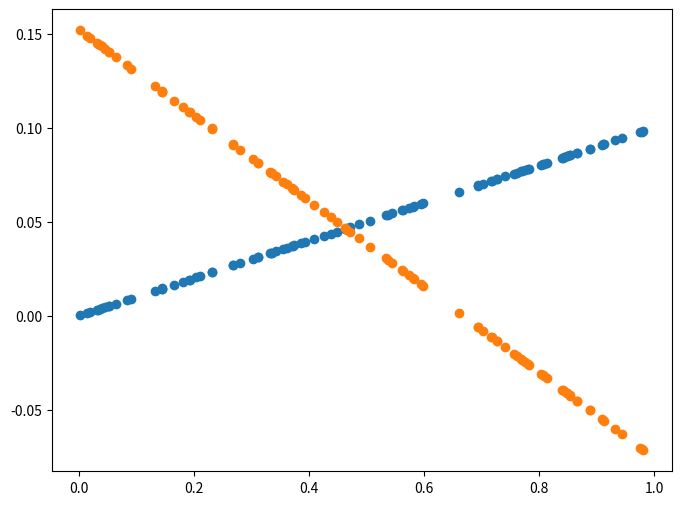
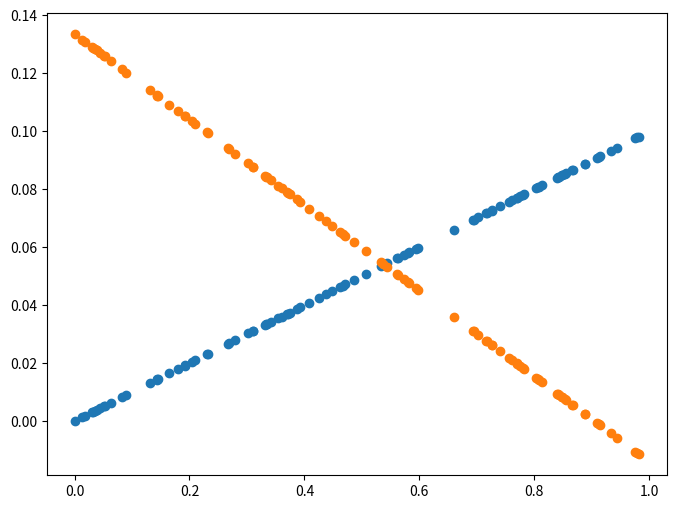
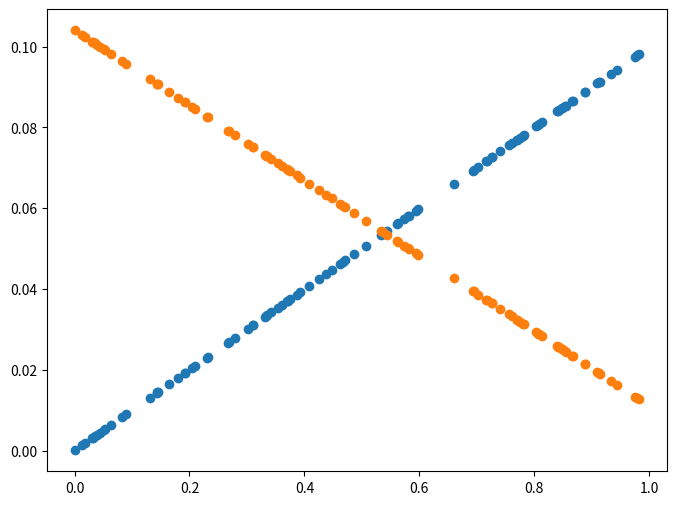
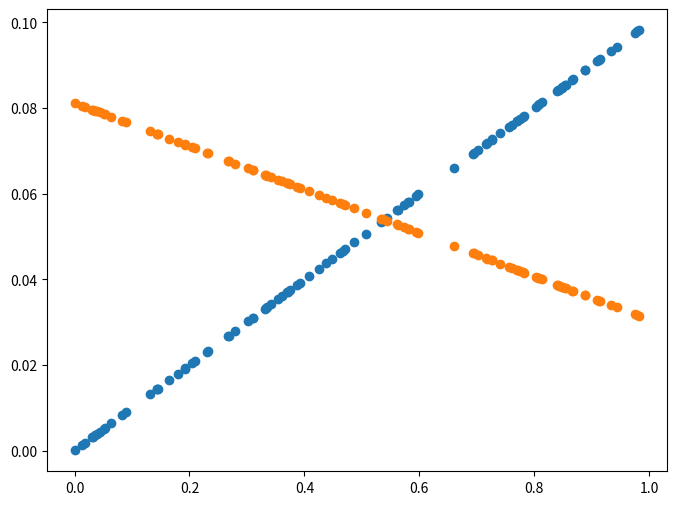
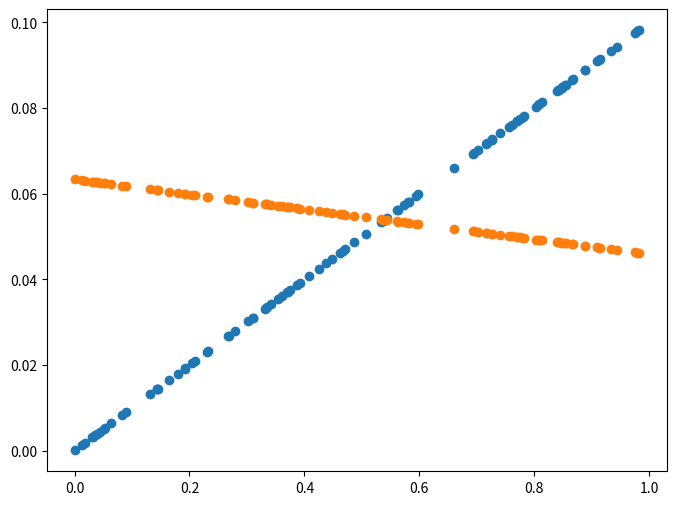
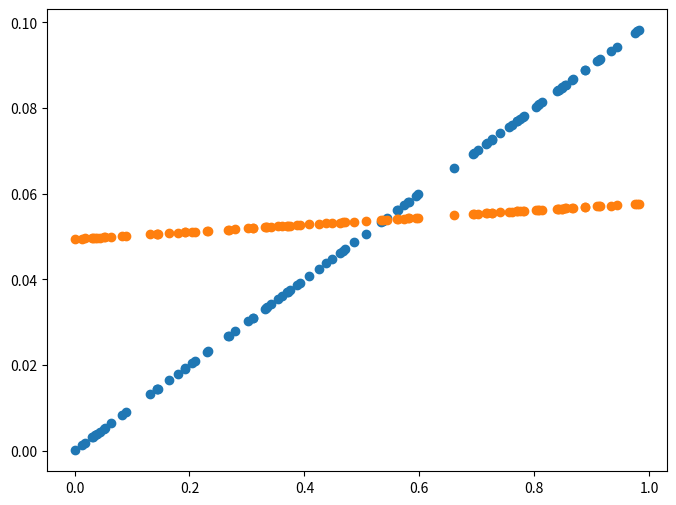
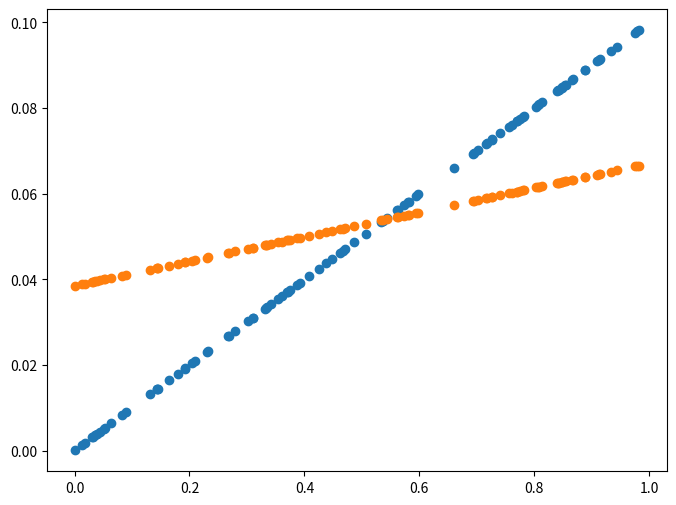
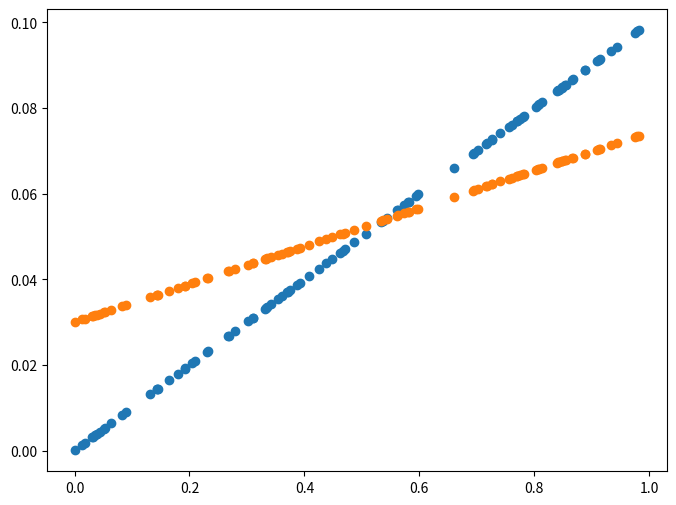
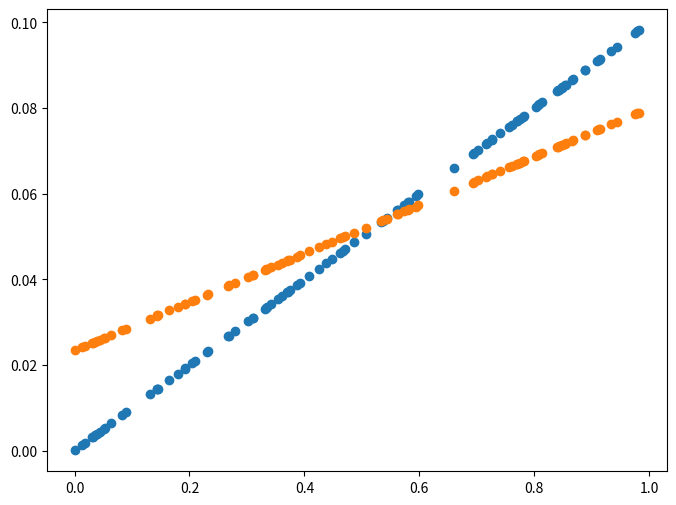
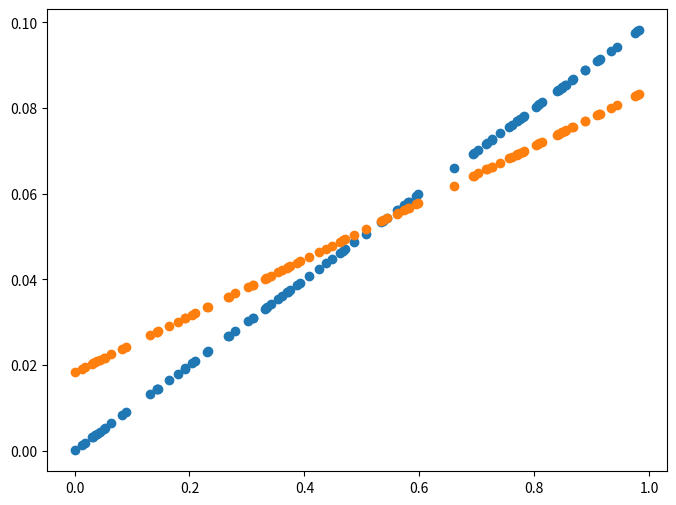
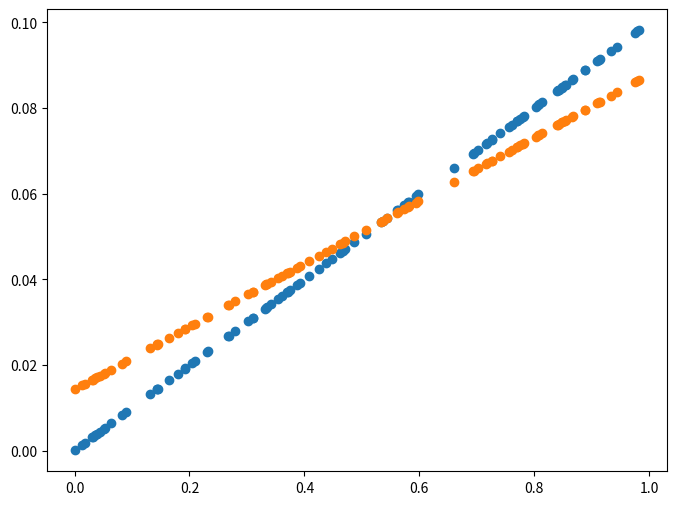
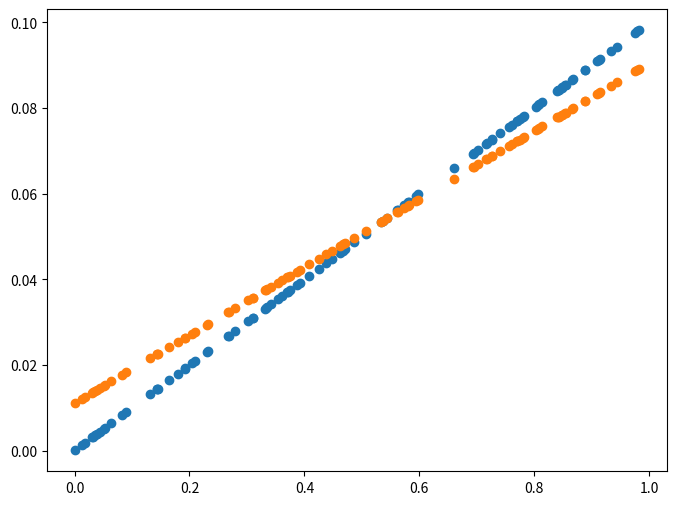
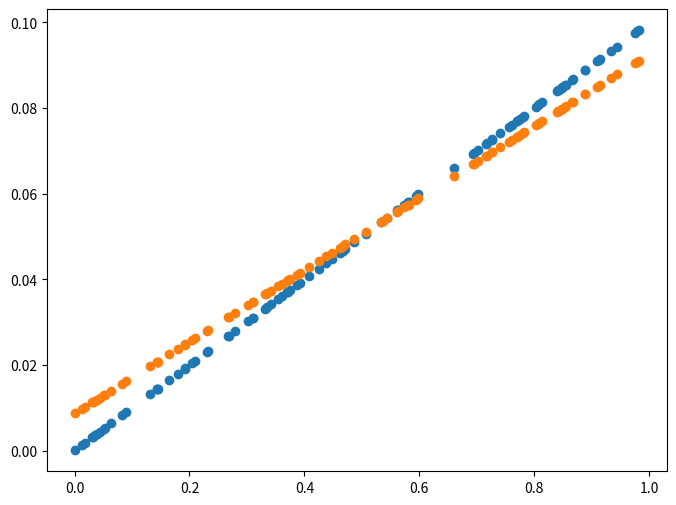
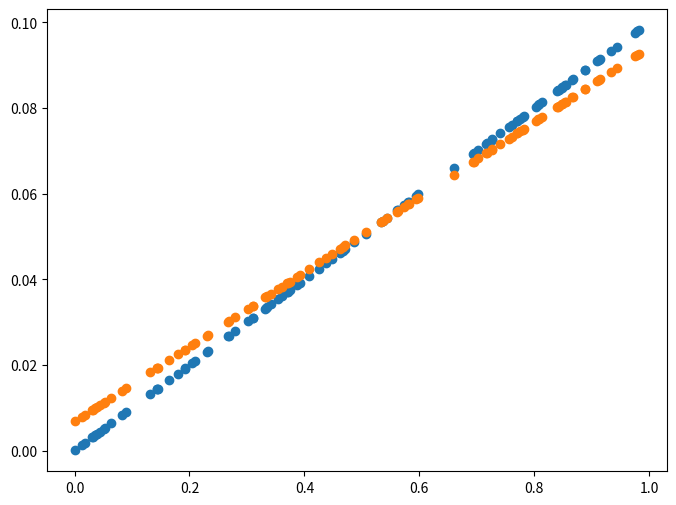
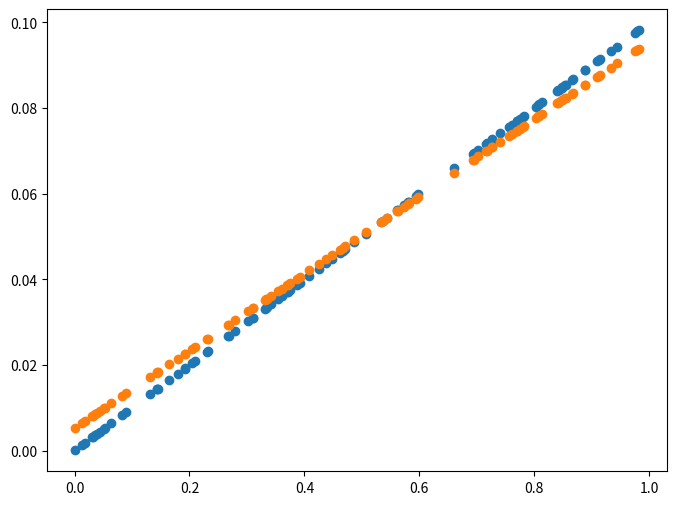
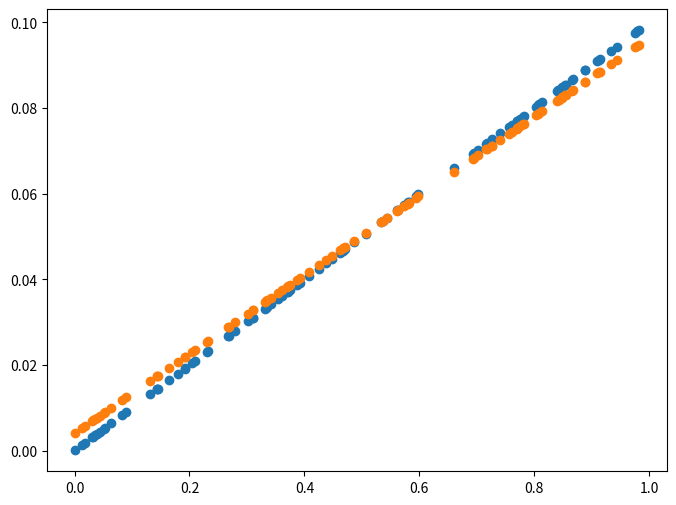

Python code for these plots, in order:
import numpy as np
import matplotlib.pyplot as plt

# ReLU
def relu(x):
  return np.maximum(0, x)

# relu test
"""
print(relu(1))
print(relu(0.2))
print(relu(-2))
print(relu(-0.5))
"""


# softMax
def softmax(a):
  exp_a = np.exp(a)
  sum_exp_a = np.sum(exp_a)
  y = exp_a / sum_exp_a

  return y

# softmax test
"""
a = np.array([0.3, 2.9, 4.0])
print(a)
exp_a = np.exp(a)
print(exp_a)
sum_exp_a = np.sum(exp_a)
print(sum_exp_a)
y = exp_a / sum_exp_a
print(y)
print(softmax(a))
"""

X = np.random.rand(100)
Y = 0.2 * X * 0.5

def plot_prediction(pred, y):
  plt.figure(figsize=(8, 6))
  plt.scatter(X, Y)
  plt.scatter(X, pred)
  plt.show()

## Gradient Descent

W = np.random.uniform(-1, 1)
# W1 = np.random.uniform(-1, 1)
# W2 = np.random.uniform(-1, 1)
b = np.random.uniform(-1, 1)
print('W: ', W, 'b: ', b)
learning_rate = 0.7

for epoch in range(100):
  # Y_pred = W1 * x1 + W2 * x2 + .... + Wn * xn + b
  Y_pred = W * X + b # Y: 실제값, Y_pred: 예측값

  error = np.abs(Y_pred - Y).mean() # 오차값
  if error < 0.001:
    break


  # gradient descent
  # 업데이트할 W: Learning Rate * ((Y예측 - Y실제) * X)평균
  # 업데이트할 b: Learning Rate * ((Y예측 - Y실제) * 1)평균
  w_grad = learning_rate * ((Y_pred - Y) * X).mean()
  b_grad = learning_rate * (Y_pred - Y).mean()

  # W, b 갱신
  W = W - w_grad
  b = b - b_grad
  print(epoch, 'W: ', W, 'b: ', b, 'error: ', error)

  if epoch % 5 == 0:
    Y_pred = W * X + b
    plot_prediction(Y_pred, Y)